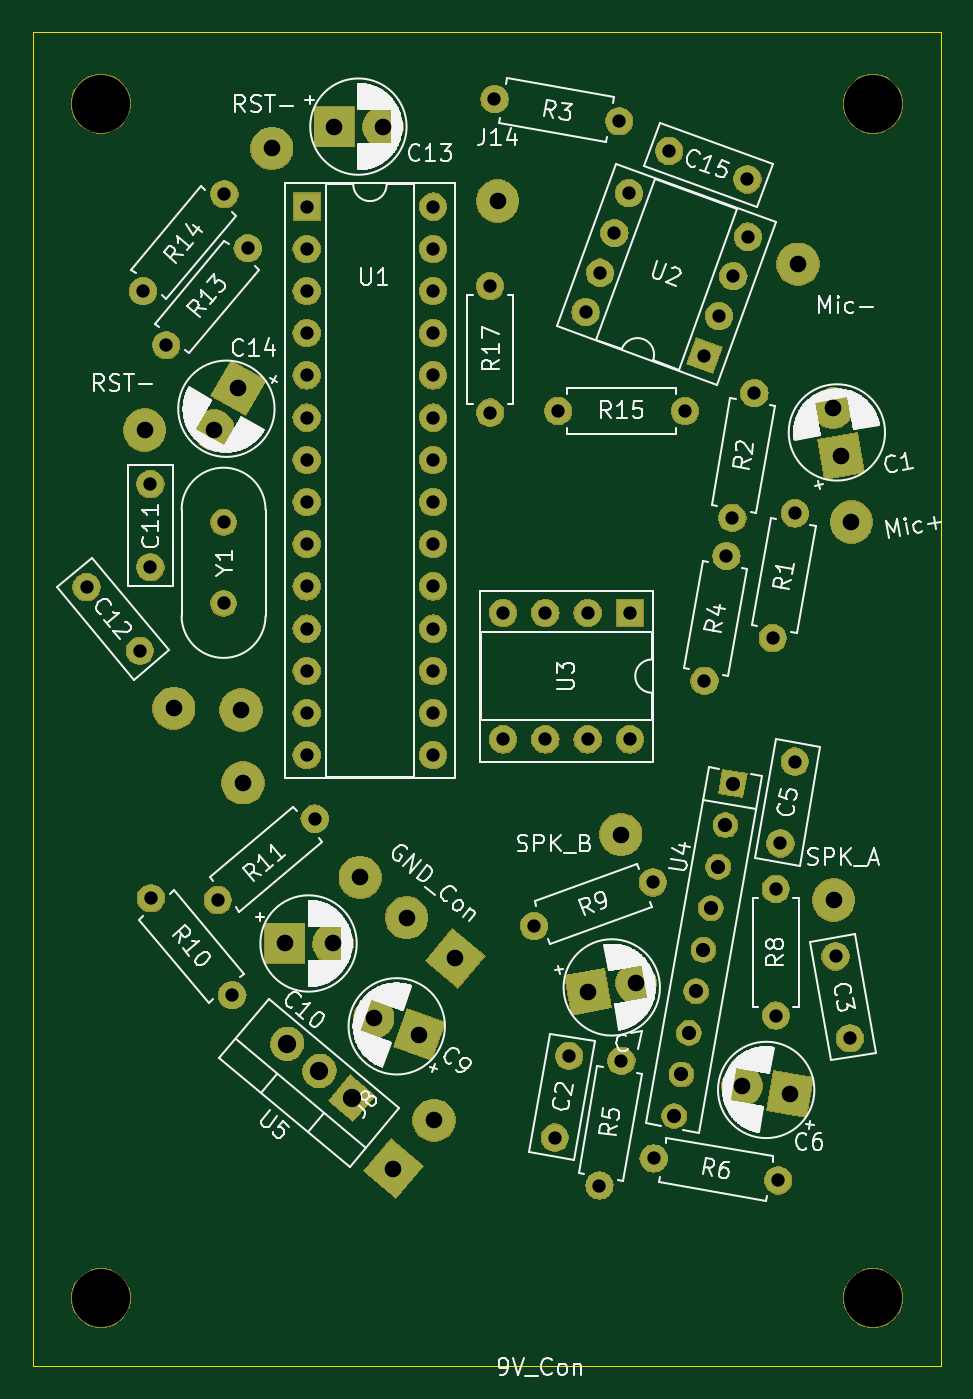
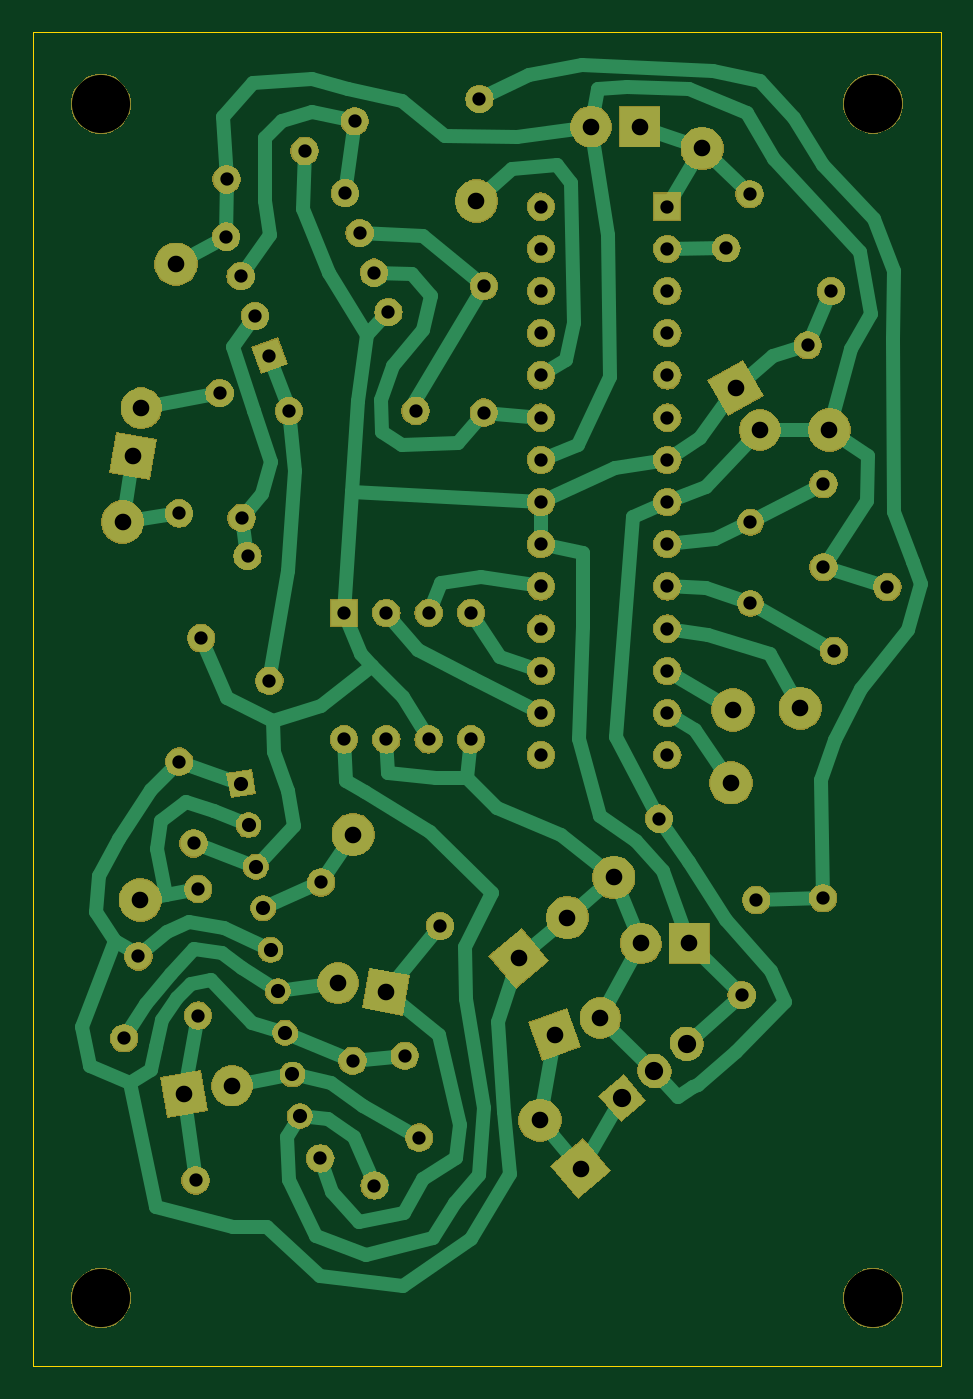
Circuit board: 10 layer files. Board 54.6 x 80.3 mm.
- bottom_copper: lil_duder-B_Cu.gbr (19198 bytes)
- bottom_mask: lil_duder-B_Mask.gbr (124649 bytes)
- paste: lil_duder-B_Paste.gbr (495 bytes)
- bottom_silk: lil_duder-B_SilkS.gbr (496 bytes)
- outline: lil_duder-Edge_Cuts.gbr (678 bytes)
- top_copper: lil_duder-F_Cu.gbr (6742 bytes)
- top_mask: lil_duder-F_Mask.gbr (124649 bytes)
- paste: lil_duder-F_Paste.gbr (495 bytes)
- top_silk: lil_duder-F_SilkS.gbr (82054 bytes)
- drill: lil_duder.drl (2379 bytes)

=== bottom_copper: lil_duder-B_Cu.gbr (19198 bytes, source omitted) ===
=== bottom_mask: lil_duder-B_Mask.gbr (124649 bytes, source omitted) ===
=== paste: lil_duder-B_Paste.gbr ===
G04 #@! TF.GenerationSoftware,KiCad,Pcbnew,(5.1.2-1)-1*
G04 #@! TF.CreationDate,2021-11-10T21:08:18-05:00*
G04 #@! TF.ProjectId,lil_duder,6c696c5f-6475-4646-9572-2e6b69636164,rev?*
G04 #@! TF.SameCoordinates,Original*
G04 #@! TF.FileFunction,Paste,Bot*
G04 #@! TF.FilePolarity,Positive*
%FSLAX46Y46*%
G04 Gerber Fmt 4.6, Leading zero omitted, Abs format (unit mm)*
G04 Created by KiCad (PCBNEW (5.1.2-1)-1) date 2021-11-10 21:08:18*
%MOMM*%
%LPD*%
G04 APERTURE LIST*
G04 APERTURE END LIST*
M02*

=== bottom_silk: lil_duder-B_SilkS.gbr ===
G04 #@! TF.GenerationSoftware,KiCad,Pcbnew,(5.1.2-1)-1*
G04 #@! TF.CreationDate,2021-11-10T21:08:18-05:00*
G04 #@! TF.ProjectId,lil_duder,6c696c5f-6475-4646-9572-2e6b69636164,rev?*
G04 #@! TF.SameCoordinates,Original*
G04 #@! TF.FileFunction,Legend,Bot*
G04 #@! TF.FilePolarity,Positive*
%FSLAX46Y46*%
G04 Gerber Fmt 4.6, Leading zero omitted, Abs format (unit mm)*
G04 Created by KiCad (PCBNEW (5.1.2-1)-1) date 2021-11-10 21:08:18*
%MOMM*%
%LPD*%
G04 APERTURE LIST*
G04 APERTURE END LIST*
M02*

=== outline: lil_duder-Edge_Cuts.gbr ===
G04 #@! TF.GenerationSoftware,KiCad,Pcbnew,(5.1.2-1)-1*
G04 #@! TF.CreationDate,2021-11-10T21:08:18-05:00*
G04 #@! TF.ProjectId,lil_duder,6c696c5f-6475-4646-9572-2e6b69636164,rev?*
G04 #@! TF.SameCoordinates,Original*
G04 #@! TF.FileFunction,Profile,NP*
%FSLAX46Y46*%
G04 Gerber Fmt 4.6, Leading zero omitted, Abs format (unit mm)*
G04 Created by KiCad (PCBNEW (5.1.2-1)-1) date 2021-11-10 21:08:18*
%MOMM*%
%LPD*%
G04 APERTURE LIST*
%ADD10C,0.050000*%
G04 APERTURE END LIST*
D10*
X67310000Y-12700000D02*
X67310000Y-92964000D01*
X12700000Y-92964000D02*
X12700000Y-12700000D01*
X67310000Y-92964000D02*
X12700000Y-92964000D01*
X67310000Y-12700000D02*
X12700000Y-12700000D01*
M02*

=== top_copper: lil_duder-F_Cu.gbr (6742 bytes, source omitted) ===
=== top_mask: lil_duder-F_Mask.gbr (124649 bytes, source omitted) ===
=== paste: lil_duder-F_Paste.gbr ===
G04 #@! TF.GenerationSoftware,KiCad,Pcbnew,(5.1.2-1)-1*
G04 #@! TF.CreationDate,2021-11-10T21:08:18-05:00*
G04 #@! TF.ProjectId,lil_duder,6c696c5f-6475-4646-9572-2e6b69636164,rev?*
G04 #@! TF.SameCoordinates,Original*
G04 #@! TF.FileFunction,Paste,Top*
G04 #@! TF.FilePolarity,Positive*
%FSLAX46Y46*%
G04 Gerber Fmt 4.6, Leading zero omitted, Abs format (unit mm)*
G04 Created by KiCad (PCBNEW (5.1.2-1)-1) date 2021-11-10 21:08:18*
%MOMM*%
%LPD*%
G04 APERTURE LIST*
G04 APERTURE END LIST*
M02*

=== top_silk: lil_duder-F_SilkS.gbr (82054 bytes, source omitted) ===
=== drill: lil_duder.drl ===
M48
; DRILL file {KiCad (5.1.2-1)-1} date Wednesday, November 10, 2021 at 09:08:16 PM
; FORMAT={-:-/ absolute / inch / decimal}
; #@! TF.CreationDate,2021-11-10T21:08:16-05:00
; #@! TF.GenerationSoftware,Kicad,Pcbnew,(5.1.2-1)-1
FMAT,2
INCH
T1C0.0315
T2C0.0335
T3C0.0394
T4C0.0394
T5C0.0433
T6C0.1378
%
G90
G05
T1
X0.9508Y-1.6614
X0.9508Y-1.8535
X2.2593Y-2.5304
X2.2593Y-2.8304
X1.7356Y-3.1196
X1.7698Y-2.9258
X2.0904Y-2.0372
X2.1425Y-1.7418
X1.1476Y-0.9134
X1.1476Y-1.0134
X1.1476Y-1.1134
X1.1476Y-1.2134
X1.1476Y-1.3134
X1.1476Y-1.4134
X1.1476Y-1.5134
X1.1476Y-1.6134
X1.1476Y-1.7134
X1.1476Y-1.8134
X1.1476Y-1.9134
X1.1476Y-2.0134
X1.1476Y-2.1134
X1.1476Y-2.2134
X1.4476Y-0.9134
X1.4476Y-1.0134
X1.4476Y-1.1134
X1.4476Y-1.2134
X1.4476Y-1.3134
X1.4476Y-1.4134
X1.4476Y-1.5134
X1.4476Y-1.6134
X1.4476Y-1.7134
X1.4476Y-1.8134
X1.4476Y-1.9134
X1.4476Y-2.0134
X1.4476Y-2.1134
X1.4476Y-2.2134
X2.2522Y-1.9358
X2.3043Y-1.6404
X0.7599Y-1.1137
X0.9528Y-0.8839
X1.8085Y-1.1638
X1.8427Y-1.0699
X1.8769Y-0.9759
X1.9111Y-0.8819
X2.0904Y-1.2664
X2.1246Y-1.1725
X2.1588Y-1.0785
X2.193Y-0.9845
X2.4009Y-2.6902
X2.4351Y-2.884
X0.7787Y-2.5522
X0.9715Y-2.782
X2.0072Y-0.7816
X2.1921Y-0.8489
X1.5928Y-0.659
X1.8883Y-0.7111
X0.7776Y-1.5709
X0.7776Y-1.7677
X1.97Y-3.169
X2.2654Y-3.2211
X2.2703Y-2.4224
X2.3045Y-2.2285
X0.815Y-1.2421
X1.0078Y-1.0123
X1.5827Y-1.1016
X1.5827Y-1.4016
X0.626Y-1.815
X0.7525Y-1.9658
X1.6863Y-2.6176
X1.9682Y-2.515
X2.1565Y-1.6511
X2.2086Y-1.3556
X1.8416Y-3.2331
X1.8936Y-2.9376
X0.9369Y-2.5565
X1.1667Y-2.3636
X1.6134Y-1.876
X1.6134Y-2.176
X1.7134Y-1.876
X1.7134Y-2.176
X1.8134Y-1.876
X1.8134Y-2.176
X1.9134Y-1.876
X1.9134Y-2.176
X1.7441Y-1.3976
X2.0441Y-1.3976
T2
X2.0185Y-3.0684
X2.0359Y-2.9699
X2.0532Y-2.8714
X2.0706Y-2.7729
X2.088Y-2.6745
X2.1053Y-2.576
X2.1227Y-2.4775
X2.1401Y-2.379
X2.1574Y-2.2805
T3
X1.3065Y-2.836
X1.4146Y-2.8753
X2.394Y-1.3913
X2.414Y-1.5045
X2.1794Y-2.9965
X2.2926Y-3.0165
X1.2135Y-0.7239
X1.3285Y-0.7239
X1.0953Y-2.6596
X1.2103Y-2.6596
X1.8147Y-2.7736
X1.9279Y-2.7536
X0.9284Y-1.4428
X0.9859Y-1.3432
T4
X1.6Y-0.9
X2.4386Y-1.6608
X2.312Y-1.05
X0.8327Y-2.1024
X0.9921Y-2.1063
X0.997Y-2.279
X2.3966Y-2.5566
X1.3532Y-3.1935
X1.4496Y-3.0786
X1.8922Y-2.4017
X1.2746Y-2.5032
X1.3846Y-2.5981
X1.4995Y-2.6945
X1.065Y-0.7756
X0.7638Y-1.4429
T5
X1.1015Y-2.8976
X1.1781Y-2.9618
X1.2547Y-3.0261
T6
X2.49Y-0.67
X0.66Y-0.6693
X0.66Y-3.5
X2.49Y-3.5
T0
M30

